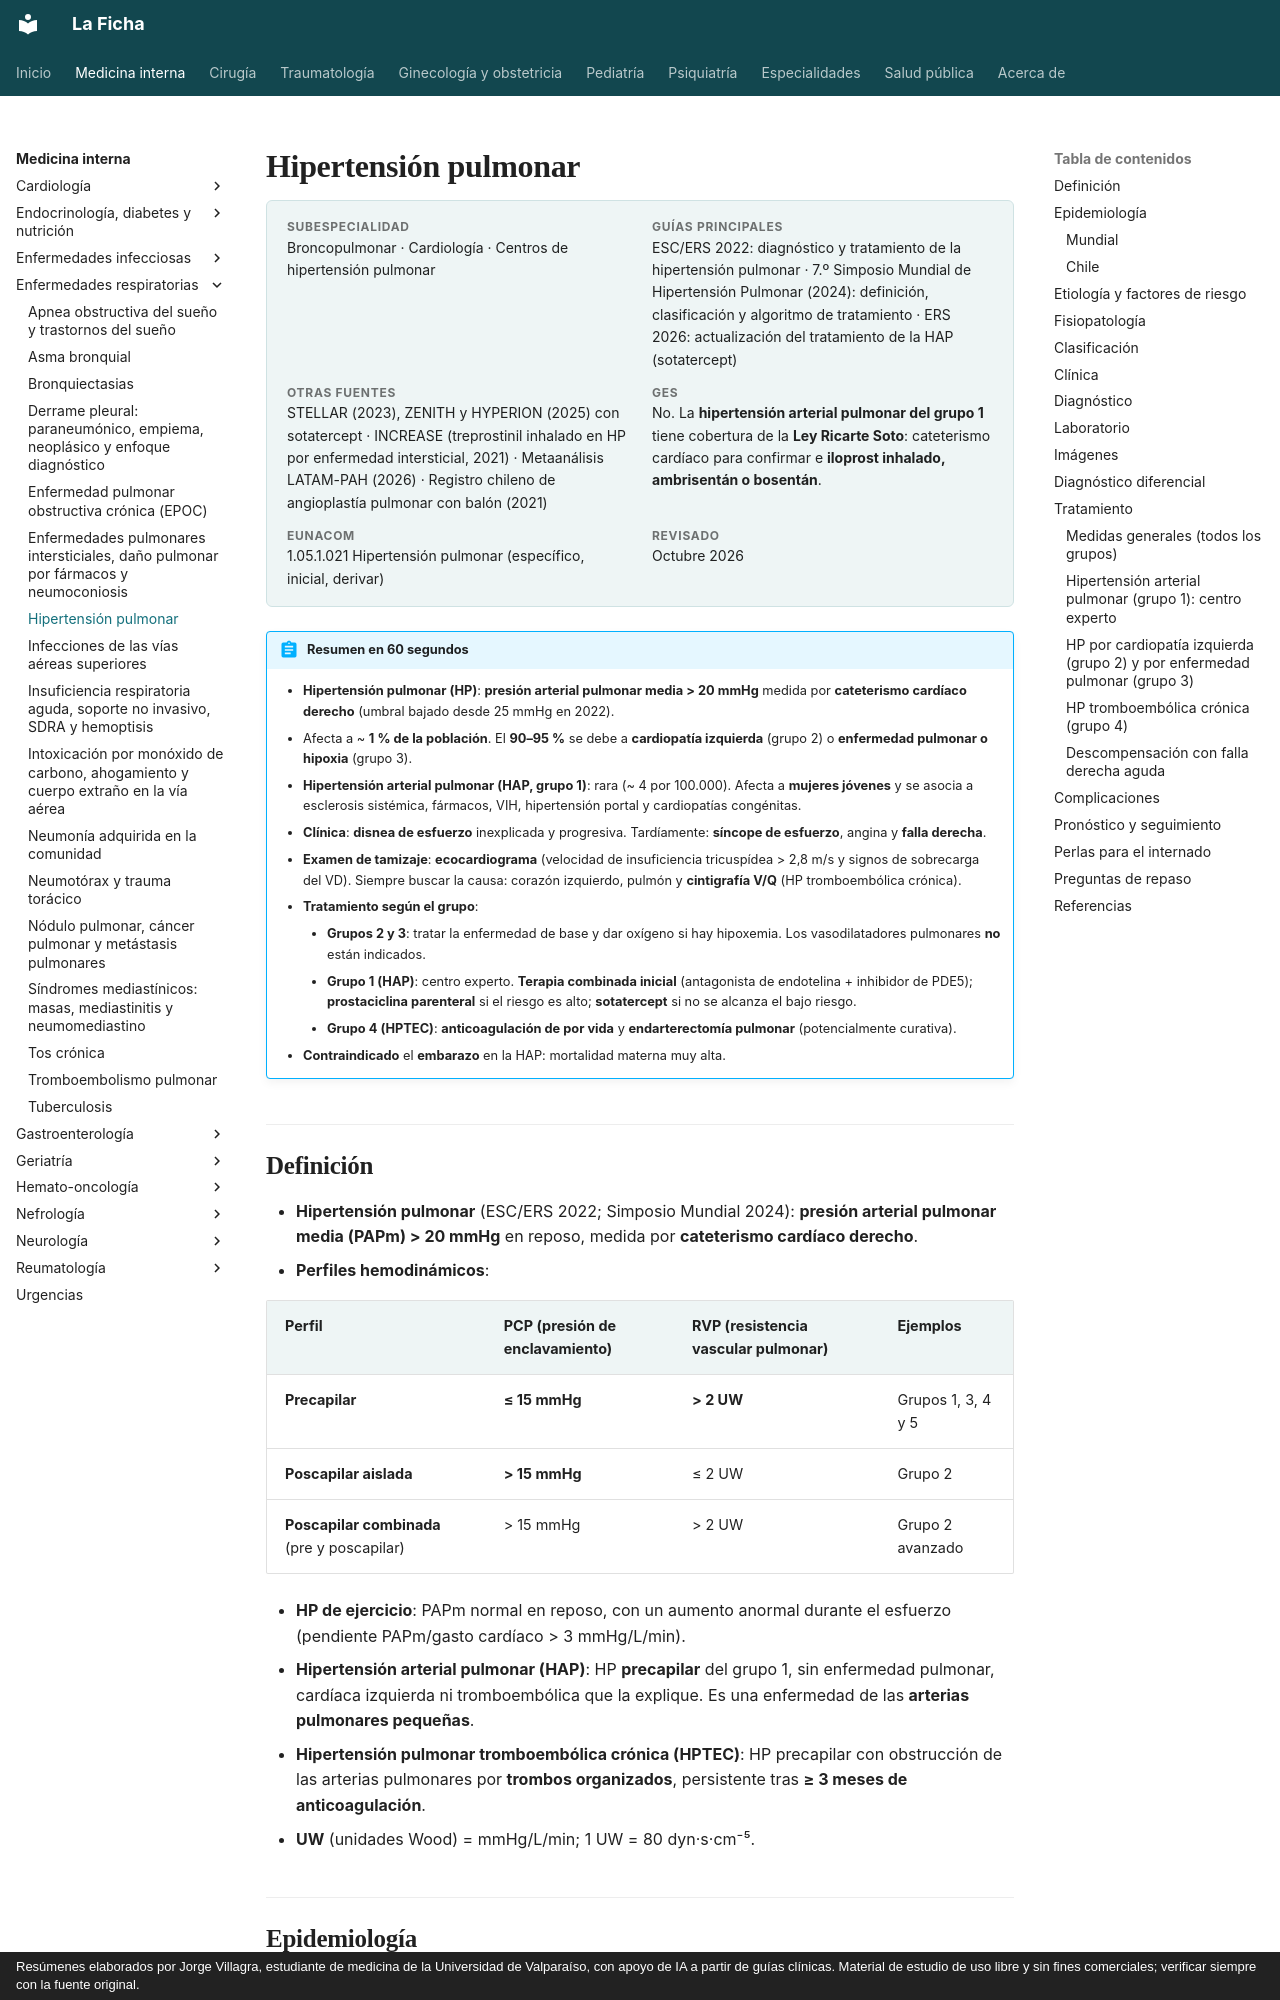

repository: jorgevillagrareyes-dotcom/Medicina-interna · page: respiratorio/hipertension-pulmonar.html · generator: mkdocs · copyright: Resúmenes elaborados por Jorge Villagra, estudiante de medicina de la Universidad de Valparaíso, con apoyo de IA a partir de guías clínicas. Material de estudio de uso libre y sin fines comerciales; verificar siempre con la fuente original.

---
tags:
  - Respiratorio
  - Cardiología
---

# Hipertensión pulmonar

<div class="ficha" markdown>

**Subespecialidad**
Broncopulmonar · Cardiología · Centros de hipertensión pulmonar

**Guías principales**
ESC/ERS 2022: diagnóstico y tratamiento de la hipertensión pulmonar · 7.º Simposio Mundial de Hipertensión Pulmonar (2024): definición, clasificación y algoritmo de tratamiento · ERS 2026: actualización del tratamiento de la HAP (sotatercept)

**Otras fuentes**
STELLAR (2023), ZENITH y HYPERION (2025) con sotatercept · INCREASE (treprostinil inhalado en HP por enfermedad intersticial, 2021) · Metaanálisis LATAM-PAH (2026) · Registro chileno de angioplastía pulmonar con balón (2021)

**GES**
No. La **hipertensión arterial pulmonar del grupo 1** tiene cobertura de la **Ley Ricarte Soto**: cateterismo cardíaco para confirmar e **iloprost inhalado, ambrisentán o bosentán**.

**EUNACOM**
1.05.1.021 Hipertensión pulmonar (específico, inicial, derivar)

**Revisado**
Octubre 2026

</div>

!!! abstract "Resumen en 60 segundos"
    - **Hipertensión pulmonar (HP)**: **presión arterial pulmonar media > 20 mmHg** medida por **cateterismo cardíaco derecho** (umbral bajado desde 25 mmHg en 2022).
    - Afecta a ~ **1 % de la población**. El **90–95 %** se debe a **cardiopatía izquierda** (grupo 2) o **enfermedad pulmonar o hipoxia** (grupo 3).
    - **Hipertensión arterial pulmonar (HAP, grupo 1)**: rara (~ 4 por 100.000). Afecta a **mujeres jóvenes** y se asocia a esclerosis sistémica, fármacos, VIH, hipertensión portal y cardiopatías congénitas.
    - **Clínica**: **disnea de esfuerzo** inexplicada y progresiva. Tardíamente: **síncope de esfuerzo**, angina y **falla derecha**.
    - **Examen de tamizaje**: **ecocardiograma** (velocidad de insuficiencia tricuspídea > 2,8 m/s y signos de sobrecarga del VD). Siempre buscar la causa: corazón izquierdo, pulmón y **cintigrafía V/Q** (HP tromboembólica crónica).
    - **Tratamiento según el grupo**:
        - **Grupos 2 y 3**: tratar la enfermedad de base y dar oxígeno si hay hipoxemia. Los vasodilatadores pulmonares **no** están indicados.
        - **Grupo 1 (HAP)**: centro experto. **Terapia combinada inicial** (antagonista de endotelina + inhibidor de PDE5); **prostaciclina parenteral** si el riesgo es alto; **sotatercept** si no se alcanza el bajo riesgo.
        - **Grupo 4 (HPTEC)**: **anticoagulación de por vida** y **endarterectomía pulmonar** (potencialmente curativa).
    - **Contraindicado** el **embarazo** en la HAP: mortalidad materna muy alta.
